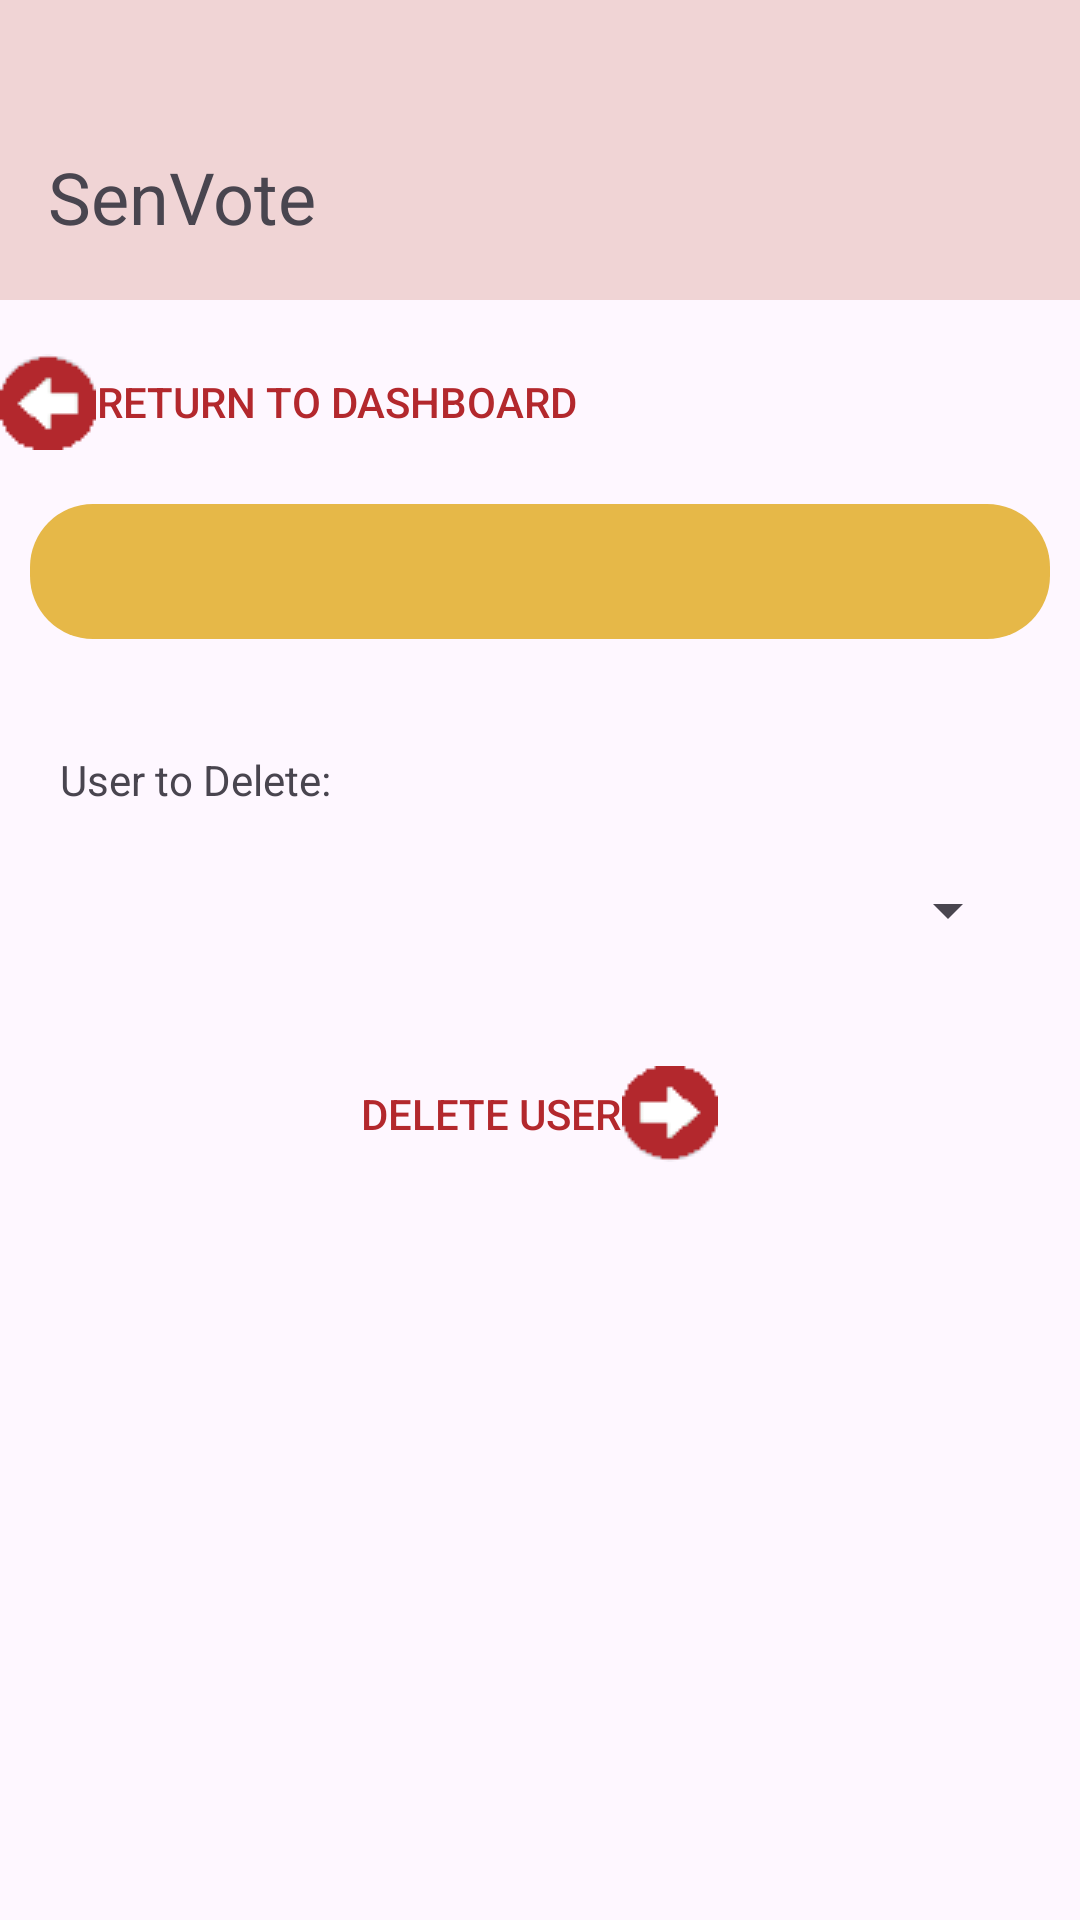

Reconstruct the res/layout file that produces this screen, plus the resources it refers to.
<!-- AndroidManifest.xml: application theme Theme.SenVote -->
<!-- res/layout/activity_delete_user.xml -->
<?xml version="1.0" encoding="utf-8"?>
<androidx.constraintlayout.widget.ConstraintLayout xmlns:android="http://schemas.android.com/apk/res/android"
    xmlns:app="http://schemas.android.com/apk/res-auto"
    xmlns:tools="http://schemas.android.com/tools"
    android:id="@+id/main"
    android:layout_width="match_parent"
    android:layout_height="match_parent"
    tools:context=".DeleteUserActivity">

    <include layout="@layout/layout_appbar" android:id="@+id/appBar"/>

    <Button
        android:layout_width="wrap_content"
        android:layout_height="wrap_content"
        android:id="@+id/btDashboard"
        android:text="@string/to_dashboard"
        android:layout_marginTop="10dp"
        android:layout_marginBottom="10dp"
        android:background="@android:color/transparent"
        android:textColor="@color/primary_dark"
        android:drawableLeft="@drawable/ic_arrow_left"
        app:layout_constraintTop_toBottomOf="@id/appBar"
        app:layout_constraintStart_toStartOf="parent"/>

    <TextView
        android:layout_width="match_parent"
        android:layout_height="wrap_content"
        android:id="@+id/tvDeleteWarning"
        android:textColor="@color/black"
        android:padding="13dp"
        android:layout_margin="10dp"
        android:background="@drawable/dr_warning"
        android:textAlignment="center"
        app:layout_constraintTop_toBottomOf="@id/btDashboard"/>

    <TextView
        android:layout_width="match_parent"
        android:layout_height="wrap_content"
        android:id="@+id/tvMessage"
        android:textColor="@color/white"
        android:visibility="gone"
        android:padding="13dp"
        android:layout_margin="10dp"
        android:textAlignment="center"
        app:layout_constraintTop_toBottomOf="@id/tvDeleteWarning"/>

    <LinearLayout
        android:layout_width="match_parent"
        android:layout_height="wrap_content"
        android:orientation="vertical"
        android:layout_marginTop="10dp"
        android:layout_marginStart="20dp"
        android:layout_marginEnd="20dp"
        app:layout_constraintTop_toBottomOf="@id/tvMessage"
        app:layout_constraintBottom_toBottomOf="parent"
        app:layout_constraintVertical_bias="0.1"
        app:layout_constraintStart_toStartOf="parent"
        app:layout_constraintEnd_toEndOf="parent">

        <TextView
            android:layout_width="wrap_content"
            android:layout_height="wrap_content"
            android:layout_marginBottom="10dp"
            android:labelFor="@id/spStatus"
            android:text="@string/user_to_delete"/>

        <Spinner
            android:layout_width="match_parent"
            android:layout_height="48dp"
            android:id="@+id/spUserList"
            android:layout_marginBottom="20dp"/>

        <Button
            android:layout_width="wrap_content"
            android:layout_height="wrap_content"
            android:id="@+id/btDeleteUser"
            android:layout_gravity="center_horizontal"
            android:text="@string/delete_user2"
            android:background="@android:color/transparent"
            android:textColor="@color/primary_dark"
            android:drawableEnd="@drawable/ic_arrow_right"/>

    </LinearLayout>

    <ProgressBar
        android:layout_width="wrap_content"
        android:layout_height="wrap_content"
        android:id="@+id/pbIndicator"
        android:visibility="invisible"
        android:indeterminate="true"
        app:layout_constraintTop_toTopOf="@id/btDashboard"
        app:layout_constraintBottom_toBottomOf="@id/btDashboard"
        app:layout_constraintStart_toEndOf="@id/btDashboard"
        app:layout_constraintEnd_toEndOf="parent"/>

</androidx.constraintlayout.widget.ConstraintLayout>
<!-- res/layout/layout_appbar.xml (included above) -->
<?xml version="1.0" encoding="utf-8" ?>
<Toolbar xmlns:app="http://schemas.android.com/apk/res-auto"
    xmlns:android="http://schemas.android.com/apk/res/android"
    android:layout_width="match_parent"
    android:layout_height="100dp"
    android:id="@+id/appbar"
    android:background="@color/primary"
    app:layout_constraintTop_toTopOf="parent">

    <TextView
        android:layout_width="wrap_content"
        android:layout_height="wrap_content"
        android:id="@+id/activityTitle"
        android:text="@string/app_name"
        android:textSize="24sp"
        android:layout_gravity="bottom"
        android:layout_marginBottom="30dp"/>

</Toolbar>
<!-- resources referenced by this layout -->
<resources>
  <color name="black">#FF000000</color>
  <color name="primary">#FFF0D4D5</color>
  <color name="primary_dark">#FFB3282D</color>
  <color name="white">#FFFFFFFF</color>
  <!-- drawable dr_warning (drawable) -->
  <?xml version="1.0" encoding="utf-8"?>
  <shape xmlns:android="http://schemas.android.com/apk/res/android"
      android:shape="rectangle">
      <corners android:radius="21dp" /> 
      <solid android:color="@color/warning" /> 
  </shape>
  <!-- drawable ic_arrow_left: png bitmap (drawable, 1456 bytes) -->
  <!-- drawable ic_arrow_right: png bitmap (drawable, 815 bytes) -->
  <string name="app_name">SenVote</string>
  <string name="delete_user2">Delete User</string>
  <string name="to_dashboard">Return to Dashboard</string>
  <string name="user_to_delete">User to Delete:</string>
  <style name="Theme.SenVote" parent="Base.Theme.SenVoteAndroid" />
  <color name="warning">#FFE6B848</color>
  <style name="Base.Theme.SenVoteAndroid" parent="Theme.Material3.DayNight.NoActionBar">
          
          <item name="colorPrimary">@color/primary</item>
          <item name="colorAccent">@color/primary_dark</item>
      </style>
</resources>
